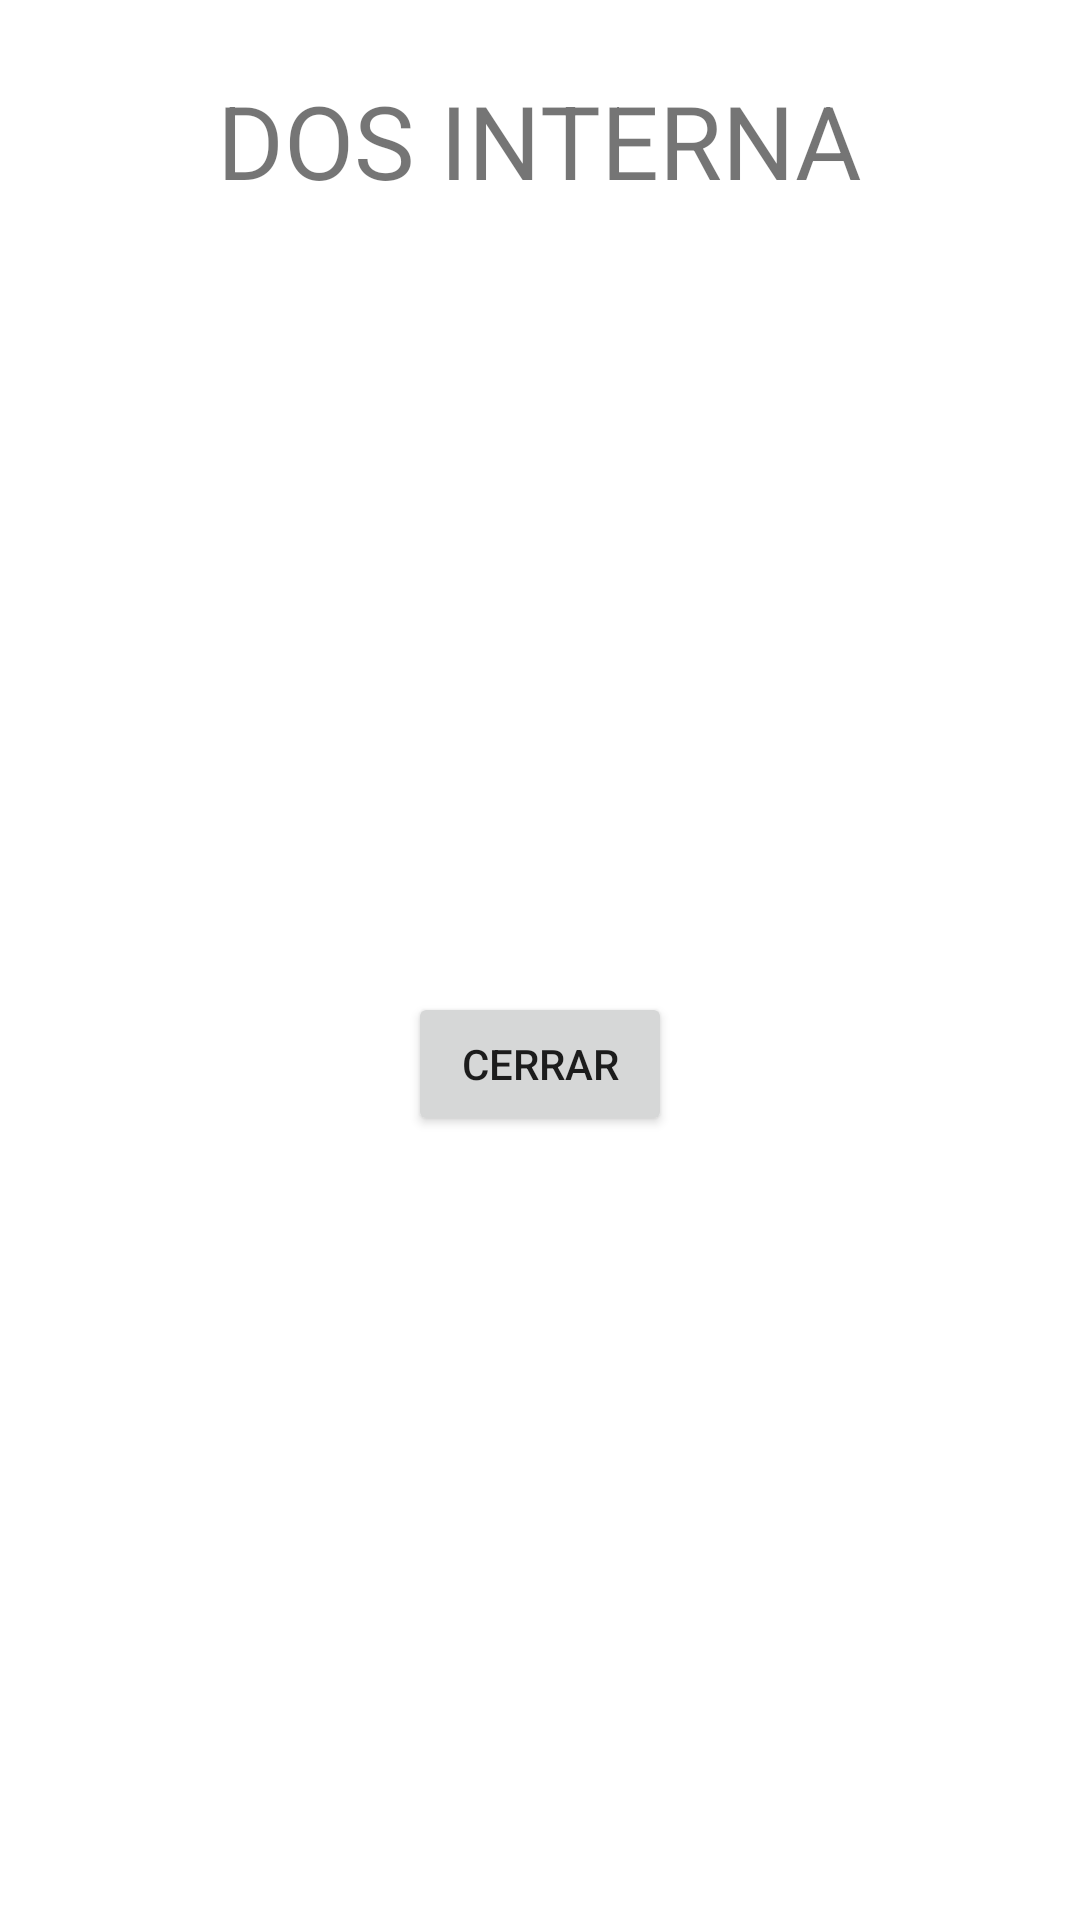

Here is an Android app screen rendered from its layout file. Give the layout XML and the strings, colors and styles it references.
<!-- AndroidManifest.xml: application theme Theme.Primero -->
<!-- res/layout/activity_secundary4.xml -->
<?xml version="1.0" encoding="utf-8"?>
<androidx.constraintlayout.widget.ConstraintLayout xmlns:android="http://schemas.android.com/apk/res/android"
    xmlns:app="http://schemas.android.com/apk/res-auto"
    xmlns:tools="http://schemas.android.com/tools"
    android:layout_width="match_parent"
    android:layout_height="match_parent"
    tools:context="srcNew.Ej5.Secundarias.DosInterna">

    <Button
        android:id="@+id/button2"
        android:layout_width="wrap_content"
        android:layout_height="wrap_content"
        android:onClick="cerrar"
        android:text="CERRAR"
        app:layout_constraintBottom_toBottomOf="parent"
        app:layout_constraintEnd_toEndOf="parent"
        app:layout_constraintStart_toStartOf="parent"
        app:layout_constraintTop_toBottomOf="@+id/textView2" />

    <TextView
        android:id="@+id/textView2"
        android:layout_width="wrap_content"
        android:layout_height="0dp"
        android:layout_marginTop="24dp"
        android:backgroundTint="#CF3737"
        android:text="DOS INTERNA"
        android:textSize="34sp"
        app:layout_constraintEnd_toEndOf="parent"
        app:layout_constraintStart_toStartOf="parent"
        app:layout_constraintTop_toTopOf="parent" />
</androidx.constraintlayout.widget.ConstraintLayout>
<!-- resources referenced by this layout -->
<resources>
  <style name="Theme.Primero" parent="Theme.MaterialComponents.DayNight.DarkActionBar">
          
          <item name="colorPrimary">@color/purple_500</item>
          <item name="colorPrimaryVariant">@color/purple_700</item>
          <item name="colorOnPrimary">@color/white</item>
          
          <item name="colorSecondary">@color/teal_200</item>
          <item name="colorSecondaryVariant">@color/teal_700</item>
          <item name="colorOnSecondary">@color/black</item>
          
          <item name="android:statusBarColor" tools:targetApi="l">?attr/colorPrimaryVariant</item>
          
      </style>
  <!-- not gathered from this repository: default colours our renderer supplied (Android Studio template values) -->
  <color name="purple_500">#FF6200EE</color>
  <color name="purple_700">#FF3700B3</color>
  <color name="teal_200">#FF03DAC5</color>
  <color name="teal_700">#FF018786</color>
  <color name="black">#FF000000</color>
  <color name="white">#FFFFFFFF</color>
</resources>
